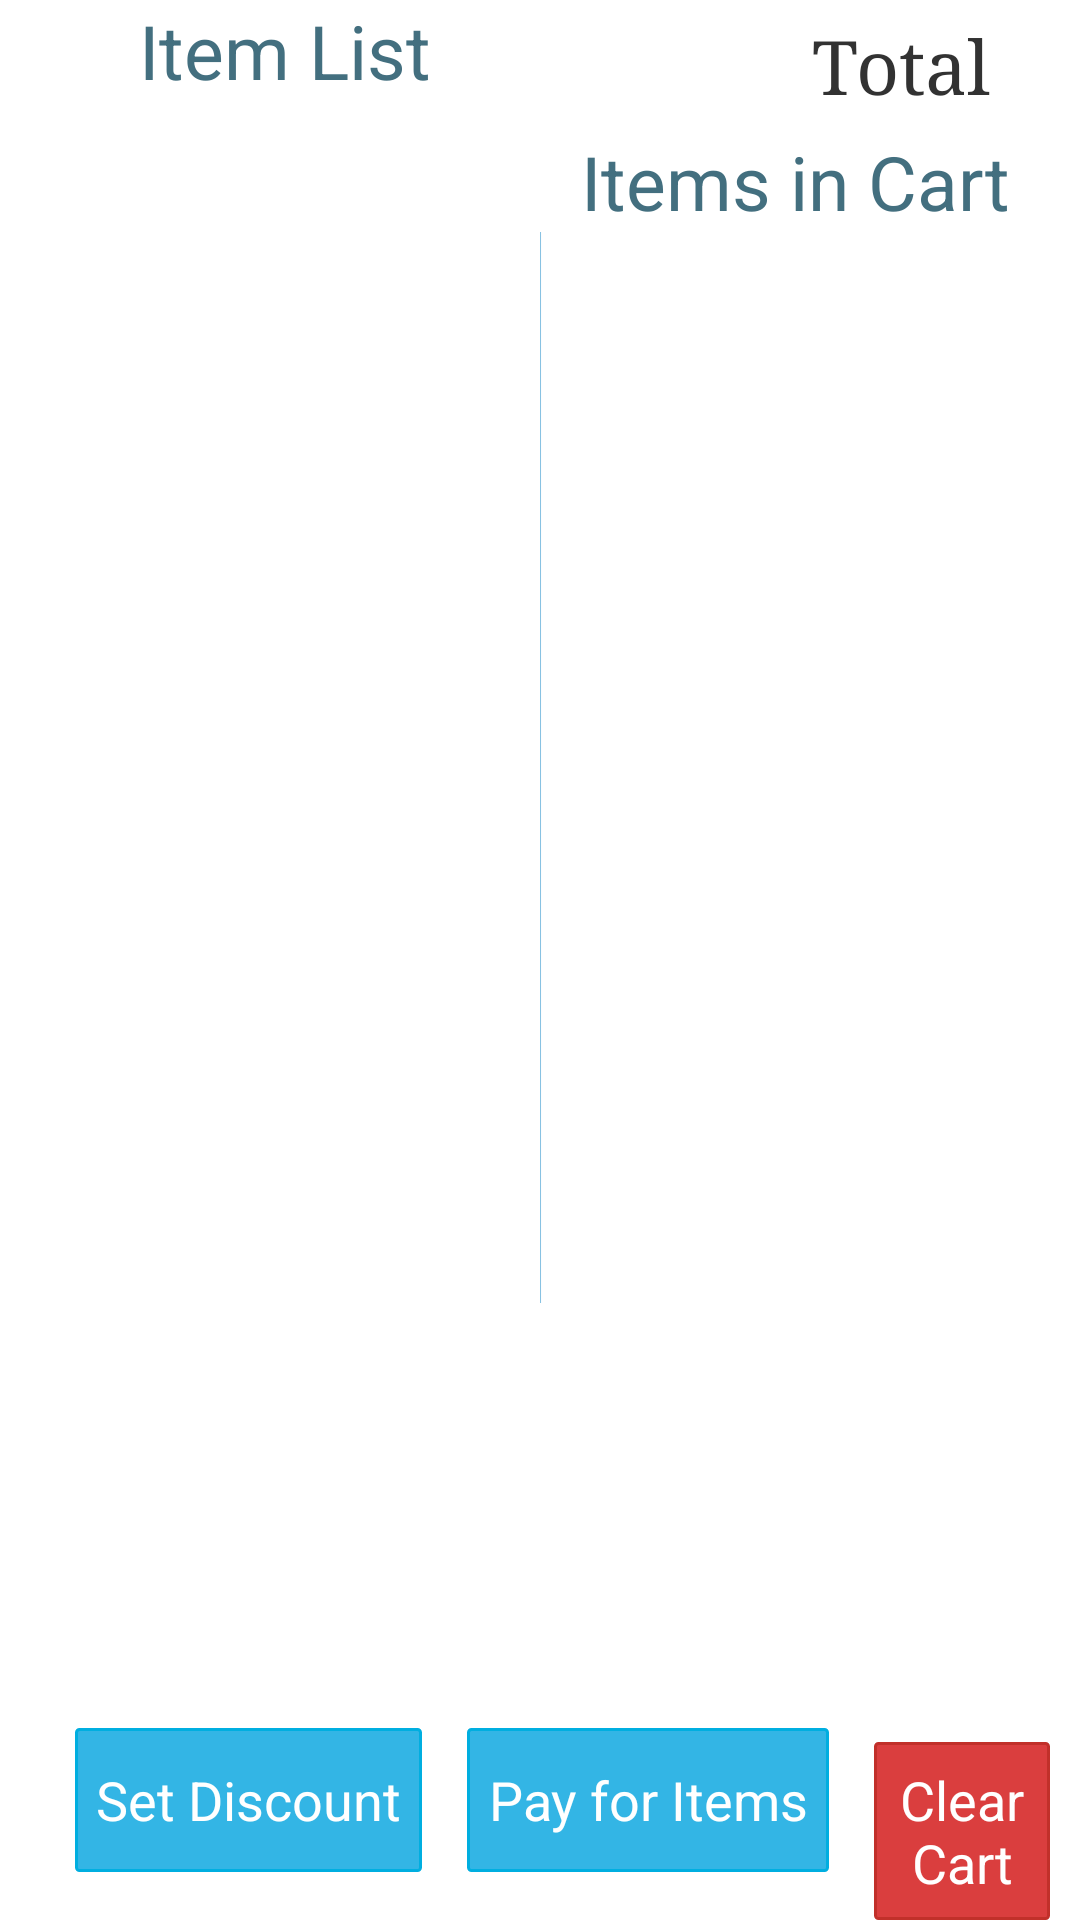

Write the Android layout XML for this screen, with the resource values it uses.
<!-- AndroidManifest.xml: application theme AppTheme -->
<!-- res/layout/activity_main.xml -->
<android.support.v4.widget.DrawerLayout xmlns:android="http://schemas.android.com/apk/res/android"
    android:id="@+id/leftDrawer"
    android:layout_width="match_parent"
    android:layout_height="match_parent">

    
    <LinearLayout
        android:orientation="vertical"
        android:layout_width="match_parent"
        android:layout_height="match_parent"
        android:paddingLeft="10dp"
        android:paddingRight="10dp"
        android:paddingTop="@dimen/activity_vertical_margin"
        android:paddingBottom="@dimen/activity_vertical_margin"
        android:animateLayoutChanges="true">

        <TableRow
            android:layout_width="fill_parent"
            android:layout_height="wrap_content">

            <LinearLayout
                android:orientation="vertical"
                android:layout_width="0dp"
                android:layout_height="fill_parent"
                android:layout_weight="0.5"
                android:paddingRight="10dp"
                android:paddingLeft="10dp">

                <TextView
                    android:layout_width="fill_parent"
                    android:textColor="#436F7F"
                    android:text="@string/item_list_str"
                    android:textSize="25sp"
                    android:gravity="center"
                    android:layout_height="wrap_content" />

                <GridView
                    android:id="@+id/itemListGrid"
                    android:numColumns="2"
                    android:layout_width="fill_parent"
                    android:layout_height="400dp"
                    android:scrollbars="vertical"
                    android:clickable="true"></GridView>

            </LinearLayout>

            <LinearLayout
                android:orientation="vertical"
                android:layout_width="0dp"
                android:layout_height="fill_parent"
                android:layout_weight="0.5">

                <TableRow
                    android:layout_width="fill_parent"
                    android:layout_height="wrap_content"
                    android:gravity="end">

                    <TextView
                        android:layout_width="wrap_content"
                        android:id="@+id/discountLabel"
                        android:text="Discount set - 10%"
                        android:typeface="normal"
                        android:textSize="20sp"
                        android:textColor="@android:color/holo_red_light"
                        android:layout_marginEnd="20dp"
                        android:layout_gravity="center_vertical"
                        android:visibility="gone"
                        android:layout_height="wrap_content" />

                    <TextView
                        android:layout_width="wrap_content"
                        android:text="@string/total_label"
                        android:typeface="serif"
                        android:textSize="25sp"
                        android:layout_height="wrap_content" />

                    <TextView
                        android:id="@+id/totalLabel"
                        android:layout_width="wrap_content"
                        android:background="@drawable/boarder"
                        android:textSize="25sp"
                        android:textStyle="bold"
                        android:gravity="center"
                        android:layout_height="wrap_content"
                        android:layout_marginLeft="10dp"
                        android:padding="5dp" />

                </TableRow>

                <TextView
                    android:layout_width="fill_parent"
                    android:text="@string/item_card_list_str"
                    android:textColor="#436F7F"
                    android:textSize="25sp"
                    android:gravity="center"
                    android:layout_height="wrap_content" />

                <ListView
                    android:id="@+id/itemCartView"
                    android:layout_width="fill_parent"
                    android:layout_height="357dp"
                    android:scrollbars="vertical"
                    android:background="@drawable/left_boarder"></ListView>

            </LinearLayout>
        </TableRow>

        <TableRow
            android:layout_width="fill_parent"
            android:layout_height="fill_parent"
            android:gravity="end|bottom">

            <Button
                android:layout_width="wrap_content"
                android:layout_height="wrap_content"
                android:text="@string/set_discount"
                android:textColor="#FFFFFF"
                android:onClick="ActivateDiscount"
                android:layout_marginLeft="15dp"
                android:id="@+id/button"
                android:background="@drawable/blue_button" />

            <Button
                android:layout_width="wrap_content"
                android:layout_height="wrap_content"
                android:text="@string/activate_pay"
                android:layout_marginLeft="15dp"
                android:id="@+id/button2"
                android:textColor="#FFFFFF"
                android:background="@drawable/blue_button"
                android:onClick="PayForItems" />

            <Button
                android:layout_width="wrap_content"
                android:layout_height="wrap_content"
                android:text="@string/clear_cart"
                android:textColor="#FFFFFF"
                android:layout_marginLeft="15dp"
                android:id="@+id/clearCard"
                android:onClick="ClearCart"
                android:background="@drawable/red_button" />

        </TableRow>


    </LinearLayout>

    
    <ListView
        android:id="@+id/left_drawer"
        android:layout_width="280dp"
        android:layout_height="match_parent"
        android:layout_gravity="start"
        android:choiceMode="singleChoice"
        android:divider="@android:color/transparent"
        android:dividerHeight="0dp"
        android:background="#111" />

</android.support.v4.widget.DrawerLayout>
<!-- resources referenced by this layout -->
<resources>
  <!-- drawable blue_button (drawable) -->
  <?xml version="1.0" encoding="utf-8"?>
  <selector xmlns:android="http://schemas.android.com/apk/res/android">
      <item android:state_pressed="true">
          <shape>
              <gradient android:startColor="#ff34beef" android:endColor="#ff00a8dd" />
              <stroke android:width="1dp" android:color="#ff33b5e5" />
              <corners android:radius="1dp" />
              <padding android:bottom="7dp" android:left="7dp" android:right="7dp" android:top="7dp" />
          </shape>
      </item>
      <item>
          <shape>
              <solid android:color="#ff33b5e5" />
              <stroke android:width="1dp" android:color="#ff00aee0" />
              <corners android:radius="1dp" />
              <padding android:bottom="7dp" android:left="7dp" android:right="7dp" android:top="7dp" />
          </shape>
      </item>
  
  
  </selector>
  <!-- drawable left_boarder (drawable) -->
  <?xml version="1.0" encoding="utf-8"?>
  <shape xmlns:android="http://schemas.android.com/apk/res/android"
      android:shape="rectangle">
      <gradient
          android:angle="0"
          android:startColor="#FF4FA5D5"
          android:centerColor="@android:color/transparent"
          android:centerX="0.003"
          />
  
  </shape>
  <!-- drawable red_button (drawable) -->
  <?xml version="1.0" encoding="utf-8"?>
  <selector xmlns:android="http://schemas.android.com/apk/res/android">
      <item android:state_pressed="true">
          <shape>
              <gradient android:startColor="#ffff4444" android:endColor="#ffd50000" />
              <stroke android:width="1dp" android:color="#ffdf0000" />
              <corners android:radius="1dp" />
              <padding android:bottom="7dp" android:left="7dp" android:right="7dp" android:top="7dp" />
          </shape>
      </item>
      <item>
          <shape>
              <solid android:color="#ffda3e3e" />
              <stroke android:width="1dp" android:color="#ffc1302a" />
              <corners android:radius="1dp" />
              <padding android:bottom="7dp" android:left="7dp" android:right="7dp" android:top="7dp" />
          </shape>
      </item>
  
  
  </selector>
  <string name="activate_pay">Pay for Items</string>
  <string name="clear_cart">Clear Cart</string>
  <string name="item_card_list_str">Items in Cart</string>
  <string name="item_list_str">Item List</string>
  <string name="set_discount">Set Discount</string>
  <string name="total_label">Total</string>
  <style name="AppTheme" parent="android:Theme.Holo.Light.NoActionBar">
          
      </style>
</resources>
